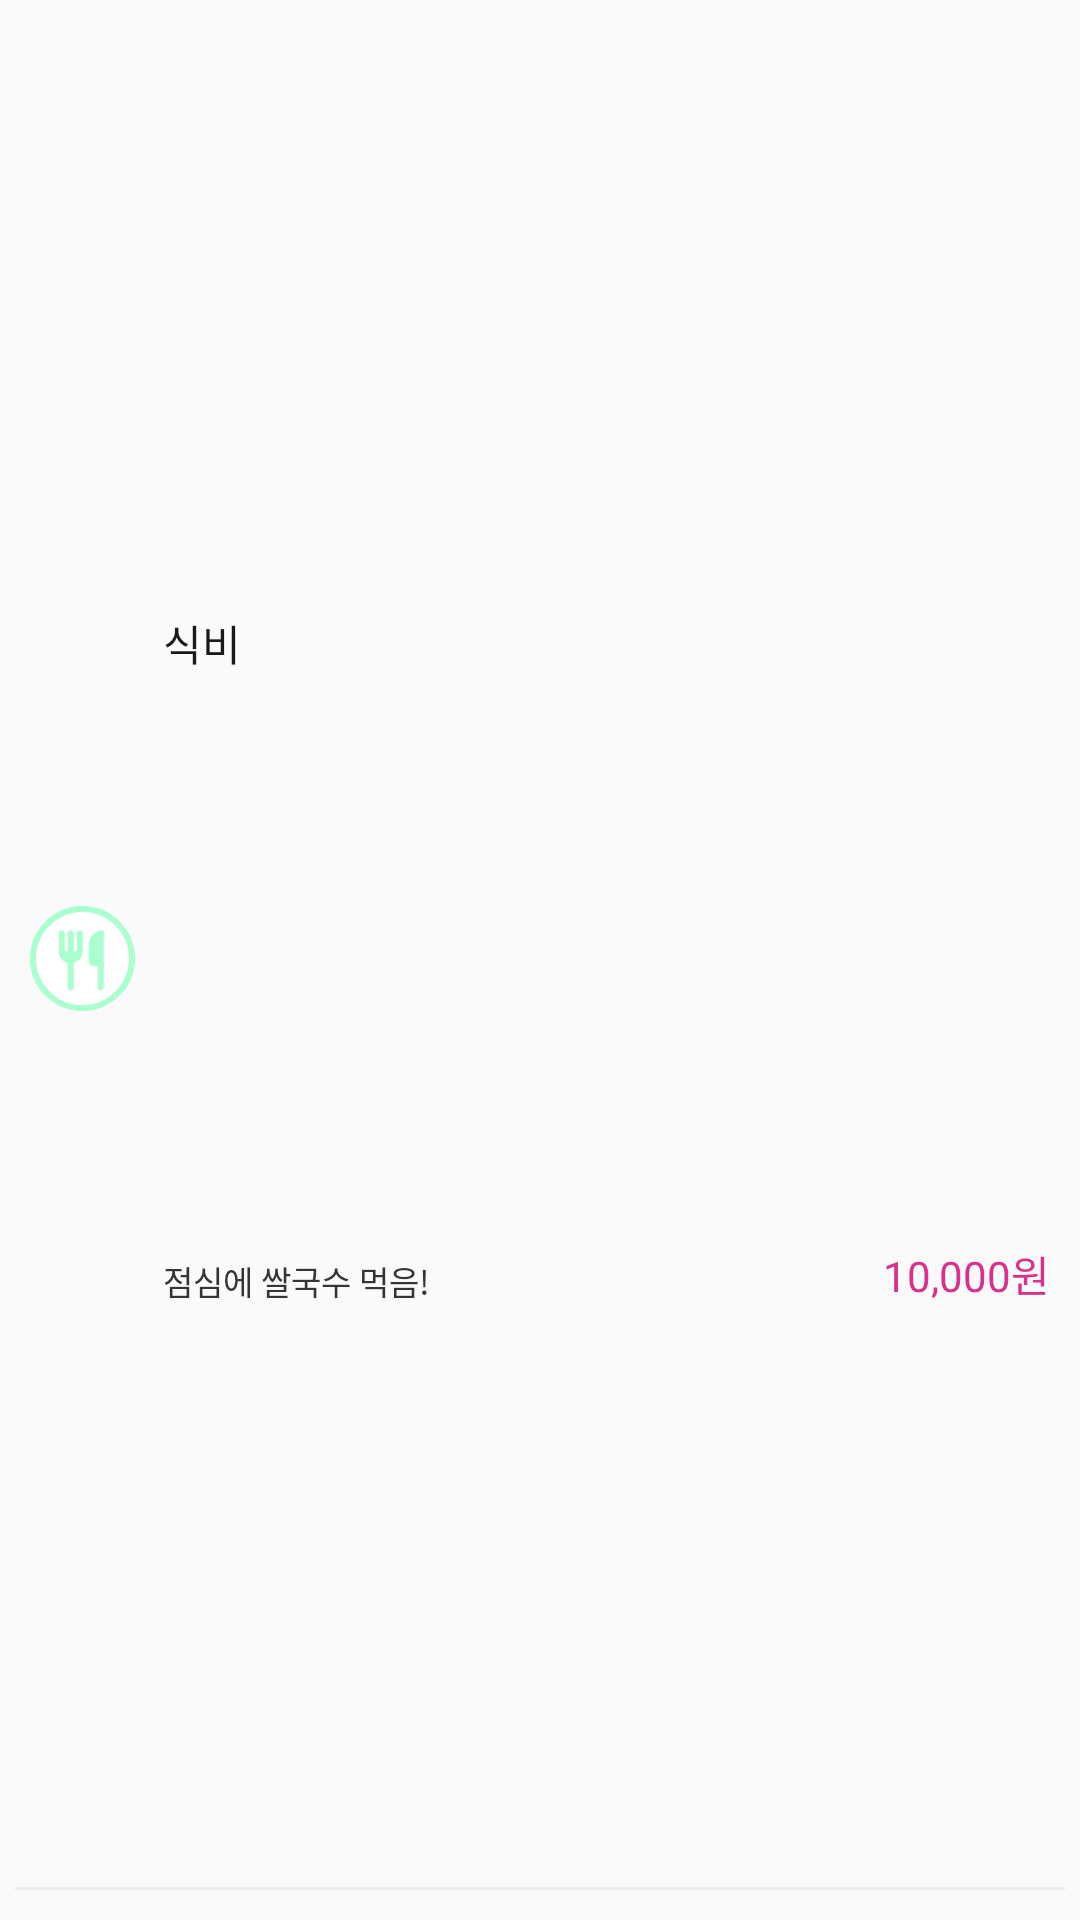

Android layout source for this screen:
<!-- AndroidManifest.xml: application theme Theme.Kakeibo -->
<!-- res/layout/date_spend_list.xml -->
<?xml version="1.0" encoding="utf-8"?>
<androidx.constraintlayout.widget.ConstraintLayout xmlns:android="http://schemas.android.com/apk/res/android"
    xmlns:app="http://schemas.android.com/apk/res-auto"
    android:layout_width="match_parent"
    android:layout_height="wrap_content"
    android:paddingHorizontal="5dp"
    android:paddingVertical="10dp">

    <ImageView
        android:id="@+id/img_spend_list_icn"
        android:layout_width="35dp"
        android:layout_height="35dp"
        android:layout_marginStart="5dp"
        android:src="@drawable/ic_halfselected_food"
        app:layout_constraintBottom_toTopOf="@+id/line_spend_list"
        app:layout_constraintEnd_toStartOf="@+id/tv_spend_list_category"
        app:layout_constraintStart_toStartOf="parent"
        app:layout_constraintTop_toTopOf="parent" />

    <TextView
        android:id="@+id/tv_spend_list_category"
        android:layout_width="wrap_content"
        android:layout_height="wrap_content"
        android:layout_marginStart="9.2dp"
        android:text="@string/tv_spend_list_category"
        android:textColor="#191919"
        android:textSize="14sp"
        app:layout_constraintBottom_toTopOf="@id/tv_spend_list_content"
        app:layout_constraintStart_toEndOf="@id/img_spend_list_icn"
        app:layout_constraintTop_toTopOf="parent" />

    <TextView
        android:id="@+id/tv_spend_list_content"
        android:layout_width="wrap_content"
        android:layout_height="wrap_content"
        android:text="@string/tv_spend_list_content"
        android:textColor="#353535"
        android:textSize="11sp"
        app:layout_constraintBottom_toTopOf="@id/line_spend_list"
        app:layout_constraintStart_toStartOf="@id/tv_spend_list_category"
        app:layout_constraintTop_toBottomOf="@id/tv_spend_list_category" />

    <TextView
        android:id="@+id/tv_spend_list_money"
        android:layout_width="wrap_content"
        android:layout_height="wrap_content"
        android:layout_marginEnd="5dp"
        android:text="@string/tv_spend_list_money"
        android:textColor="#db2f90"
        android:textSize="14sp"
        app:layout_constraintBottom_toBottomOf="@id/tv_spend_list_content"
        app:layout_constraintEnd_toEndOf="parent" />

    <View
        android:id="@+id/line_spend_list"
        android:layout_width="match_parent"
        android:layout_height="1dp"
        android:background="#ededed"
        app:layout_constraintBottom_toBottomOf="parent" />

</androidx.constraintlayout.widget.ConstraintLayout>
<!-- resources referenced by this layout -->
<resources>
  <!-- drawable ic_halfselected_food (drawable) -->
  <vector xmlns:android="http://schemas.android.com/apk/res/android"
      android:width="35dp"
      android:height="35dp"
      android:viewportWidth="35"
      android:viewportHeight="35">
    <path
        android:pathData="M17.5,17.5m-16.5,0a16.5,16.5 0,1 1,33 0a16.5,16.5 0,1 1,-33 0"
        android:strokeWidth="2"
        android:fillColor="#ffffff"
        android:strokeColor="#A9FFCE"/>
    <group>
      <clip-path
          android:pathData="M5.5,4.5h24v24h-24z"/>
      <group>
        <clip-path
            android:pathData="M5.544,6.122h24v24h-24z"/>
        <path
            android:pathData="M23.544,28.122C23.26,28.122 23.023,28.026 22.832,27.834C22.64,27.642 22.544,27.405 22.544,27.122V20.122H21.544C20.994,20.122 20.523,19.926 20.132,19.534C19.74,19.142 19.544,18.672 19.544,18.122V13.122C19.544,11.738 20.031,10.559 21.007,9.585C21.981,8.609 23.16,8.122 24.544,8.122V27.122C24.544,27.405 24.448,27.642 24.256,27.834C24.064,28.026 23.827,28.122 23.544,28.122ZM13.544,28.122C13.26,28.122 13.023,28.026 12.831,27.834C12.639,27.642 12.544,27.405 12.544,27.122V18.972C11.694,18.738 10.981,18.272 10.407,17.572C9.831,16.872 9.544,16.055 9.544,15.122V9.122C9.544,8.838 9.639,8.601 9.831,8.409C10.023,8.217 10.26,8.122 10.544,8.122C10.827,8.122 11.065,8.217 11.257,8.409C11.448,8.601 11.544,8.838 11.544,9.122V15.122H12.544V9.122C12.544,8.838 12.639,8.601 12.831,8.409C13.023,8.217 13.26,8.122 13.544,8.122C13.827,8.122 14.065,8.217 14.257,8.409C14.448,8.601 14.544,8.838 14.544,9.122V15.122H15.544V9.122C15.544,8.838 15.64,8.601 15.832,8.409C16.023,8.217 16.26,8.122 16.544,8.122C16.827,8.122 17.065,8.217 17.257,8.409C17.448,8.601 17.544,8.838 17.544,9.122V15.122C17.544,16.055 17.256,16.872 16.681,17.572C16.106,18.272 15.394,18.738 14.544,18.972V27.122C14.544,27.405 14.448,27.642 14.257,27.834C14.065,28.026 13.827,28.122 13.544,28.122Z"
            android:fillColor="#A9FFCE"/>
      </group>
    </group>
  </vector>
  <string name="tv_spend_list_category">식비</string>
  <string name="tv_spend_list_content">점심에 쌀국수 먹음!</string>
  <string name="tv_spend_list_money">10,000원</string>
  <style name="Theme.Kakeibo" parent="Theme.AppCompat.Light.NoActionBar">
          
          <item name="colorPrimary">@color/main_green</item>
          <item name="colorPrimaryVariant">@color/purple_700</item>
          <item name="colorOnPrimary">@color/white</item>
          
          <item name="colorSecondary">@color/teal_200</item>
          <item name="colorSecondaryVariant">@color/teal_700</item>
          <item name="colorOnSecondary">@color/black</item>
          
          <item name="android:statusBarColor">@android:color/transparent</item>
          <item name="windowActionBar">false</item>
          <item name="windowNoTitle">true</item>
          
      </style>
  <color name="main_green">#2FDB7A</color>
  <color name="purple_700">#FF3700B3</color>
  <color name="white">#FFFFFFFF</color>
  <color name="teal_200">#FF03DAC5</color>
  <color name="teal_700">#FF018786</color>
  <color name="black">#FF000000</color>
</resources>
